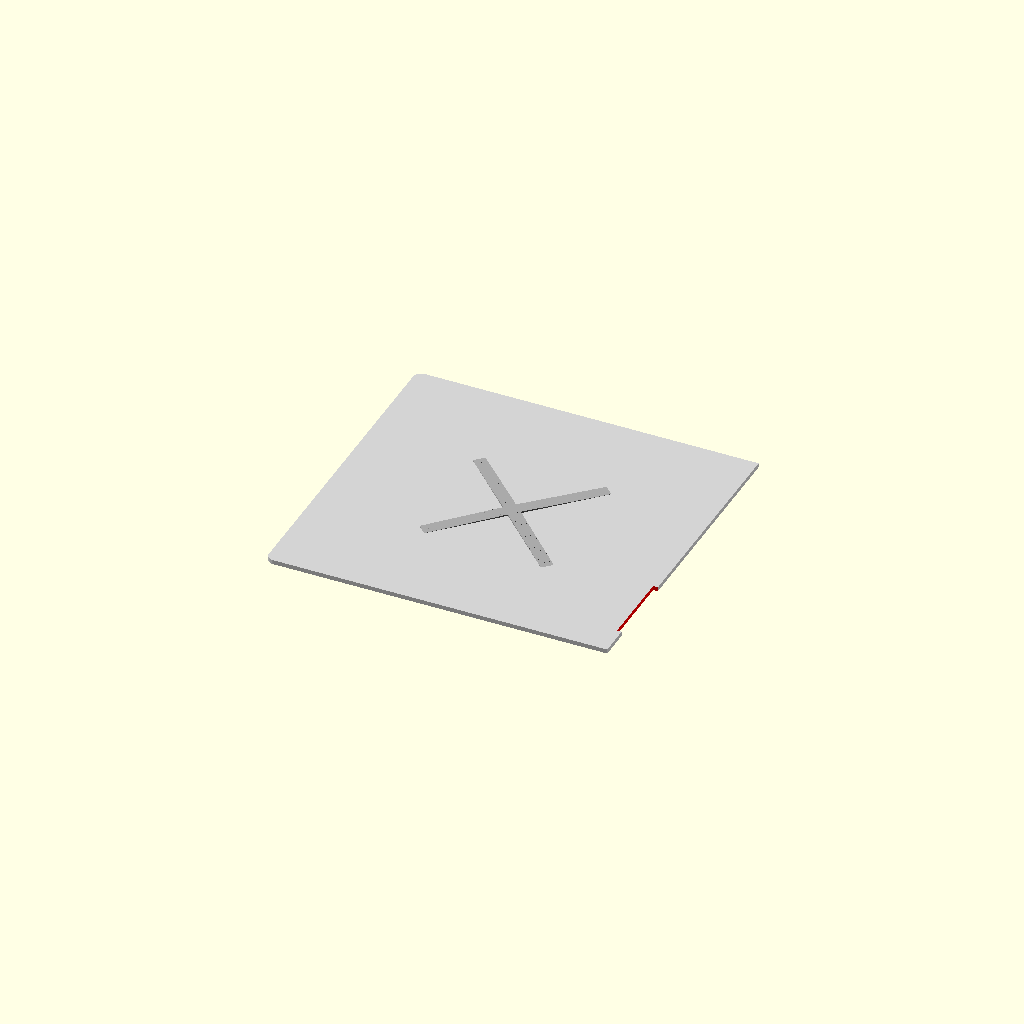
Cell 1: the model at its default parameters.
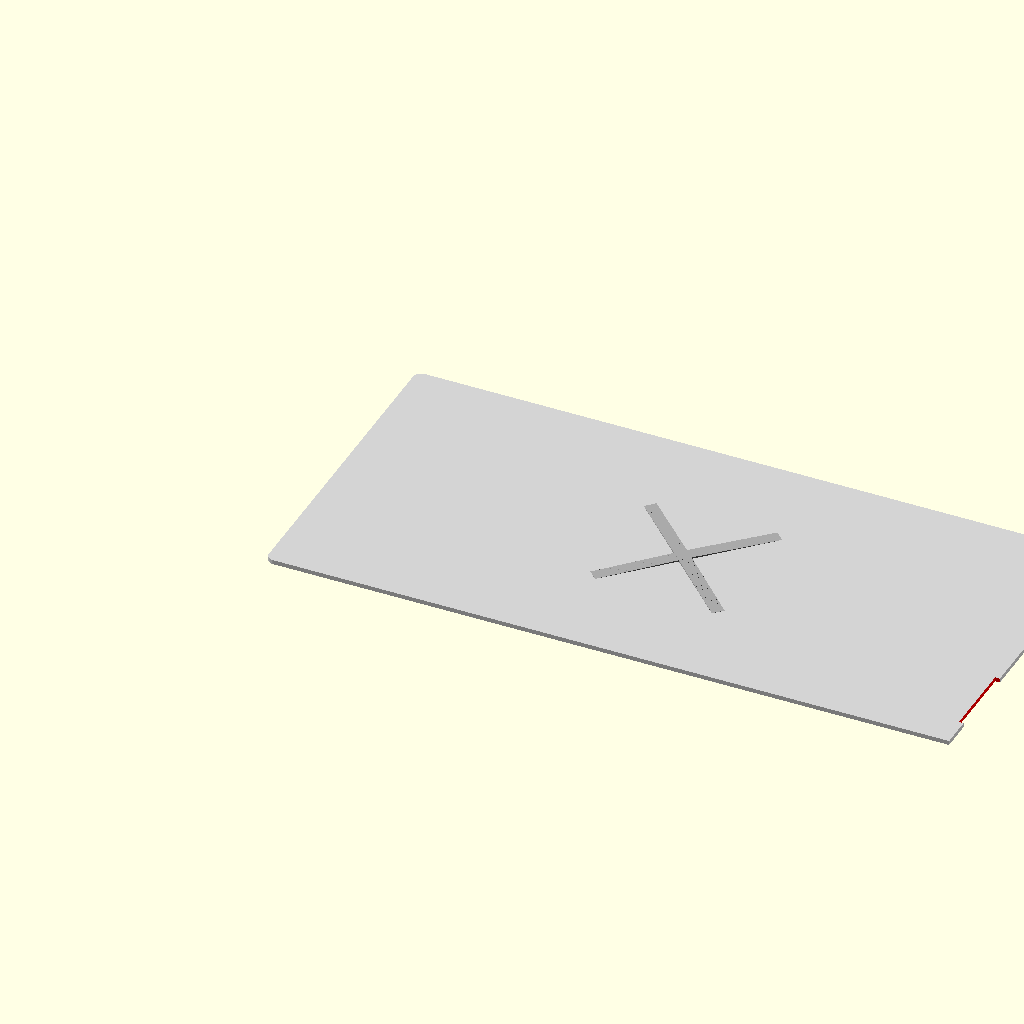
Cell 2: width = 440 (everything else at default).
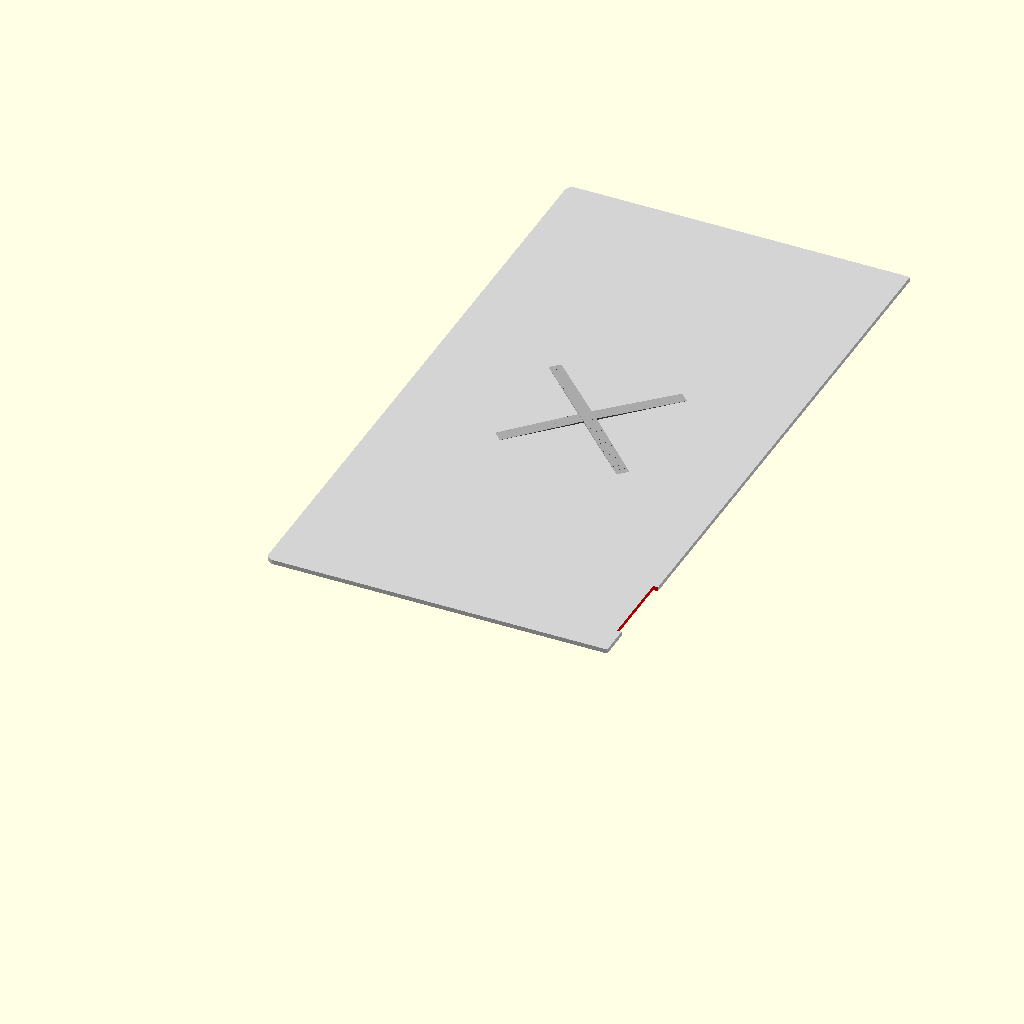
Cell 3: height = 418 (everything else at default).
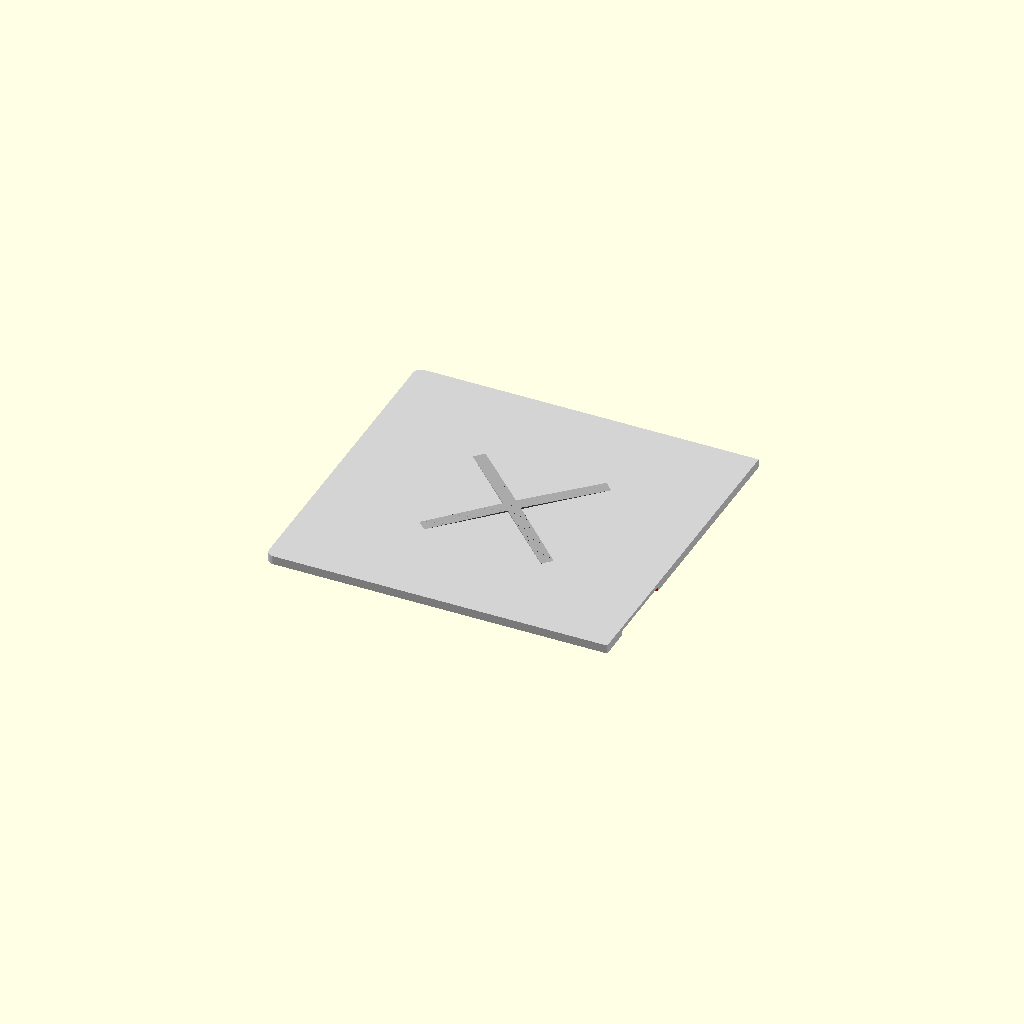
Cell 4: thickness = 5.6 (everything else at default).
One fixed orthographic camera (rotation 55°, 0°, 25°; colour scheme Cornfield) for every cell.
Source of the model, test_slot_directions.scad:
// 滑槽拼接 - 不同方向测试
// A部分：220mm × 209mm × 2.8mm

// 参数
width = 220;     // 宽度 (mm)
height = 209;    // 高度 (mm)
thickness = 2.8; // 厚度 (mm)
corner_radius = 5;  // 倒角半径 (mm)

// X 图案参数
x_max_height = 1.0;
x_width = 8;
x_diagonal = 120;

// 圆角矩形模块（右侧不倒角）
module rounded_rect_right_flat(w, h, r, t) {
    hull() {
        translate([r, r, 0]) cylinder(h = t, r = r, $fn = 32);
        translate([r, h - r, 0]) cylinder(h = t, r = r, $fn = 32);
        translate([w, h, 0]) cylinder(h = t, r = 0.01, $fn = 4);
        translate([w, 0, 0]) cylinder(h = t, r = 0.01, $fn = 4);
    }
}

// 滑槽方向1：上下方向
module slot_up_down() {
    color("Red")
    translate([width - 3, 20, -0.1])
    cube([3.2, 50, 3]);  // 深度3mm，高度50mm（从上往下）
}

// 滑槽方向2：前后方向
module slot_front_back() {
    color("Blue")
    translate([width - 3, 20, -0.1])
    cube([3.2, 3, 50]);  // 深度3mm，长度50mm（从前向后）
}

// 滑槽方向3：对角线方向
module slot_diagonal() {
    color("Green")
    translate([width - 3, 20, -0.1])
    rotate([0, 0, 45])
    cube([3.2, 40, 3]);  // 深度3mm，对角线40mm
}

// 创建主体 - 测试不同方向
difference() {
    union() {
        // 面板主体
        color("LightGray") {
            rounded_rect_right_flat(width, height, corner_radius, thickness);
        }

        // X 图案
        color("DarkGray") {
            translate([width/2, height/2, 0])
            x_pattern();
        }
    }

    // 测试：只显示一种方向的滑槽
    // 方向1：上下方向
    slot_up_down();
    
    // 方向2：前后方向（注释掉方向1测试方向2）
    // slot_front_back();
    
    // 方向3：对角线方向（注释掉其他测试）
    // slot_diagonal();
}

// X 图案模块
module x_pattern() {
    segments = 30;
    segment_length = x_diagonal / segments;

    union() {
        for (i = [-segments/2:segments/2-1]) {
            dist_ratio = abs(i) / (segments/2);
            current_height = x_max_height * (1 - dist_ratio);

            translate([0, 0, thickness])
            rotate([0, 0, 45])
            translate([i * segment_length, -x_width/2, 0])
            cube([segment_length + 0.1, x_width, current_height]);
        }

        for (i = [-segments/2:segments/2-1]) {
            dist_ratio = abs(i) / (segments/2);
            current_height = x_max_height * (1 - dist_ratio);

            translate([0, 0, thickness])
            rotate([0, 0, -45])
            translate([i * segment_length, -x_width/2, 0])
            cube([segment_length + 0.1, x_width, current_height]);
        }
    }
}
Parameter table extracted from the source (name, type, default, range or options):
width: number, default 220
height: number, default 209
thickness: number, default 2.8
corner_radius: number, default 5
x_max_height: number, default 1
x_width: number, default 8
x_diagonal: number, default 120
